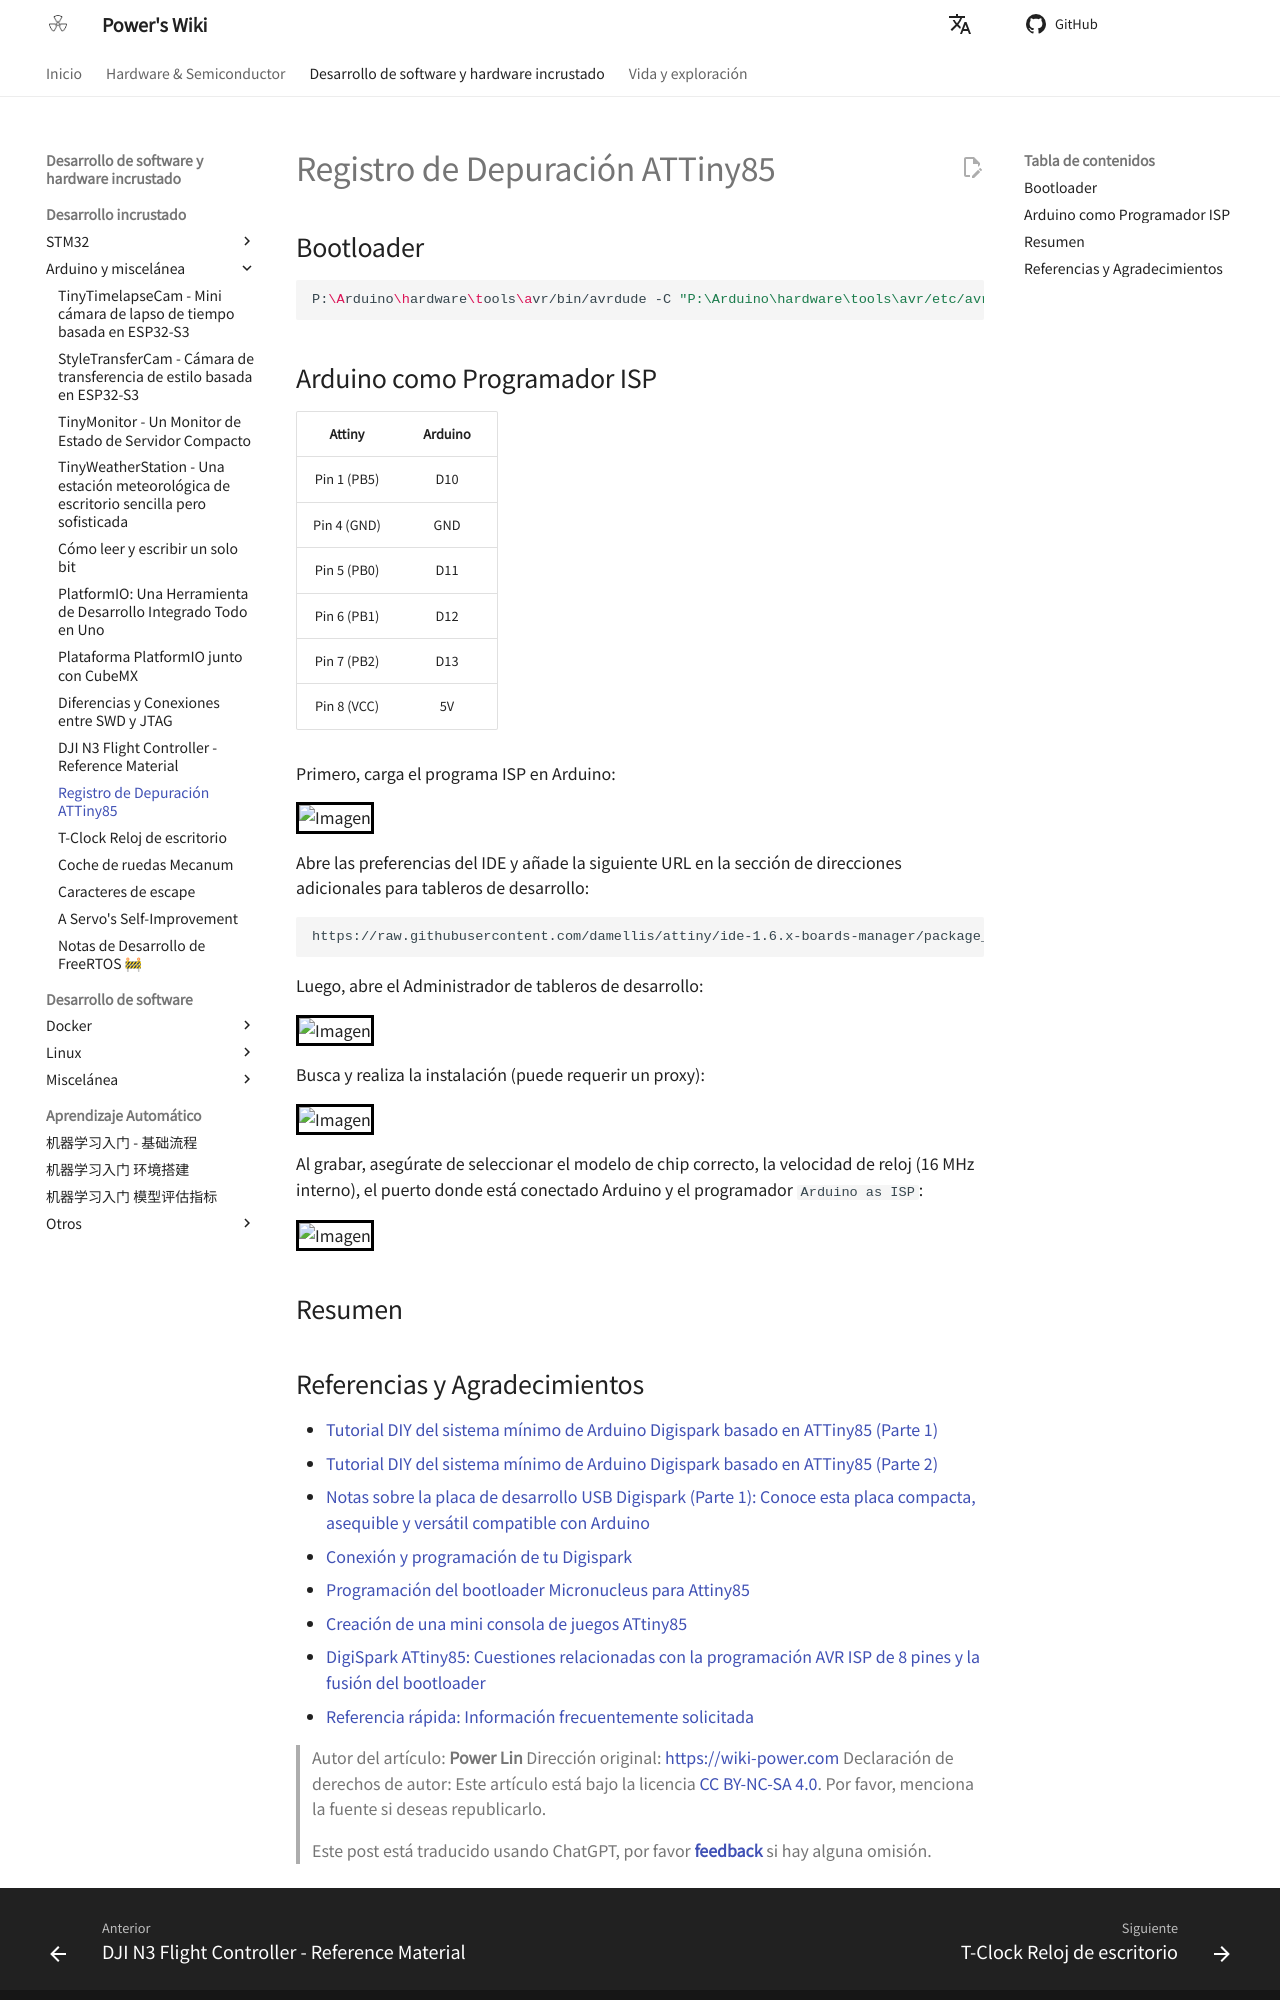

repository: linyuxuanlin/Wiki_MkDocs · page: es/ATTiny85调试记录/index.html · generator: mkdocs

# Registro de Depuración ATTiny85

## Bootloader

```shell
P:\Arduino\hardware\tools\avr/bin/avrdude -C "P:\Arduino\hardware\tools\avr/etc/avrdude.conf" -v -pattiny85 -carduino -PCOM4 -b119200 -Uflash:w:D:\t85_default.hex:i -U lfuse:w:0xE1:m -U hfuse:w:0xDD:m -U efuse:w:0xFE:m
```

## Arduino como Programador ISP

|   Attiny    | Arduino |
| :---------: | :-----: |
| Pin 1 (PB5) |   D10   |
| Pin 4 (GND) |   GND   |
| Pin 5 (PB0) |   D11   |
| Pin 6 (PB1) |   D12   |
| Pin 7 (PB2) |   D13   |
| Pin 8 (VCC) |   5V    |

Primero, carga el programa ISP en Arduino:

![Imagen](https://media.wiki-power.com/img/20200426144425.png)

Abre las preferencias del IDE y añade la siguiente URL en la sección de direcciones adicionales para tableros de desarrollo:

```
https://raw.githubusercontent.com/damellis/attiny/ide-1.6.x-boards-manager/package_damellis_attiny_index.json
```

Luego, abre el Administrador de tableros de desarrollo:

![Imagen](https://media.wiki-power.com/img/20200426144642.png)

Busca y realiza la instalación (puede requerir un proxy):

![Imagen](https://media.wiki-power.com/img/20200426144732.png)

Al grabar, asegúrate de seleccionar el modelo de chip correcto, la velocidad de reloj (16 MHz interno), el puerto donde está conectado Arduino y el programador `Arduino as ISP`:

![Imagen](https://media.wiki-power.com/img/20200426144834.png)

## Resumen
